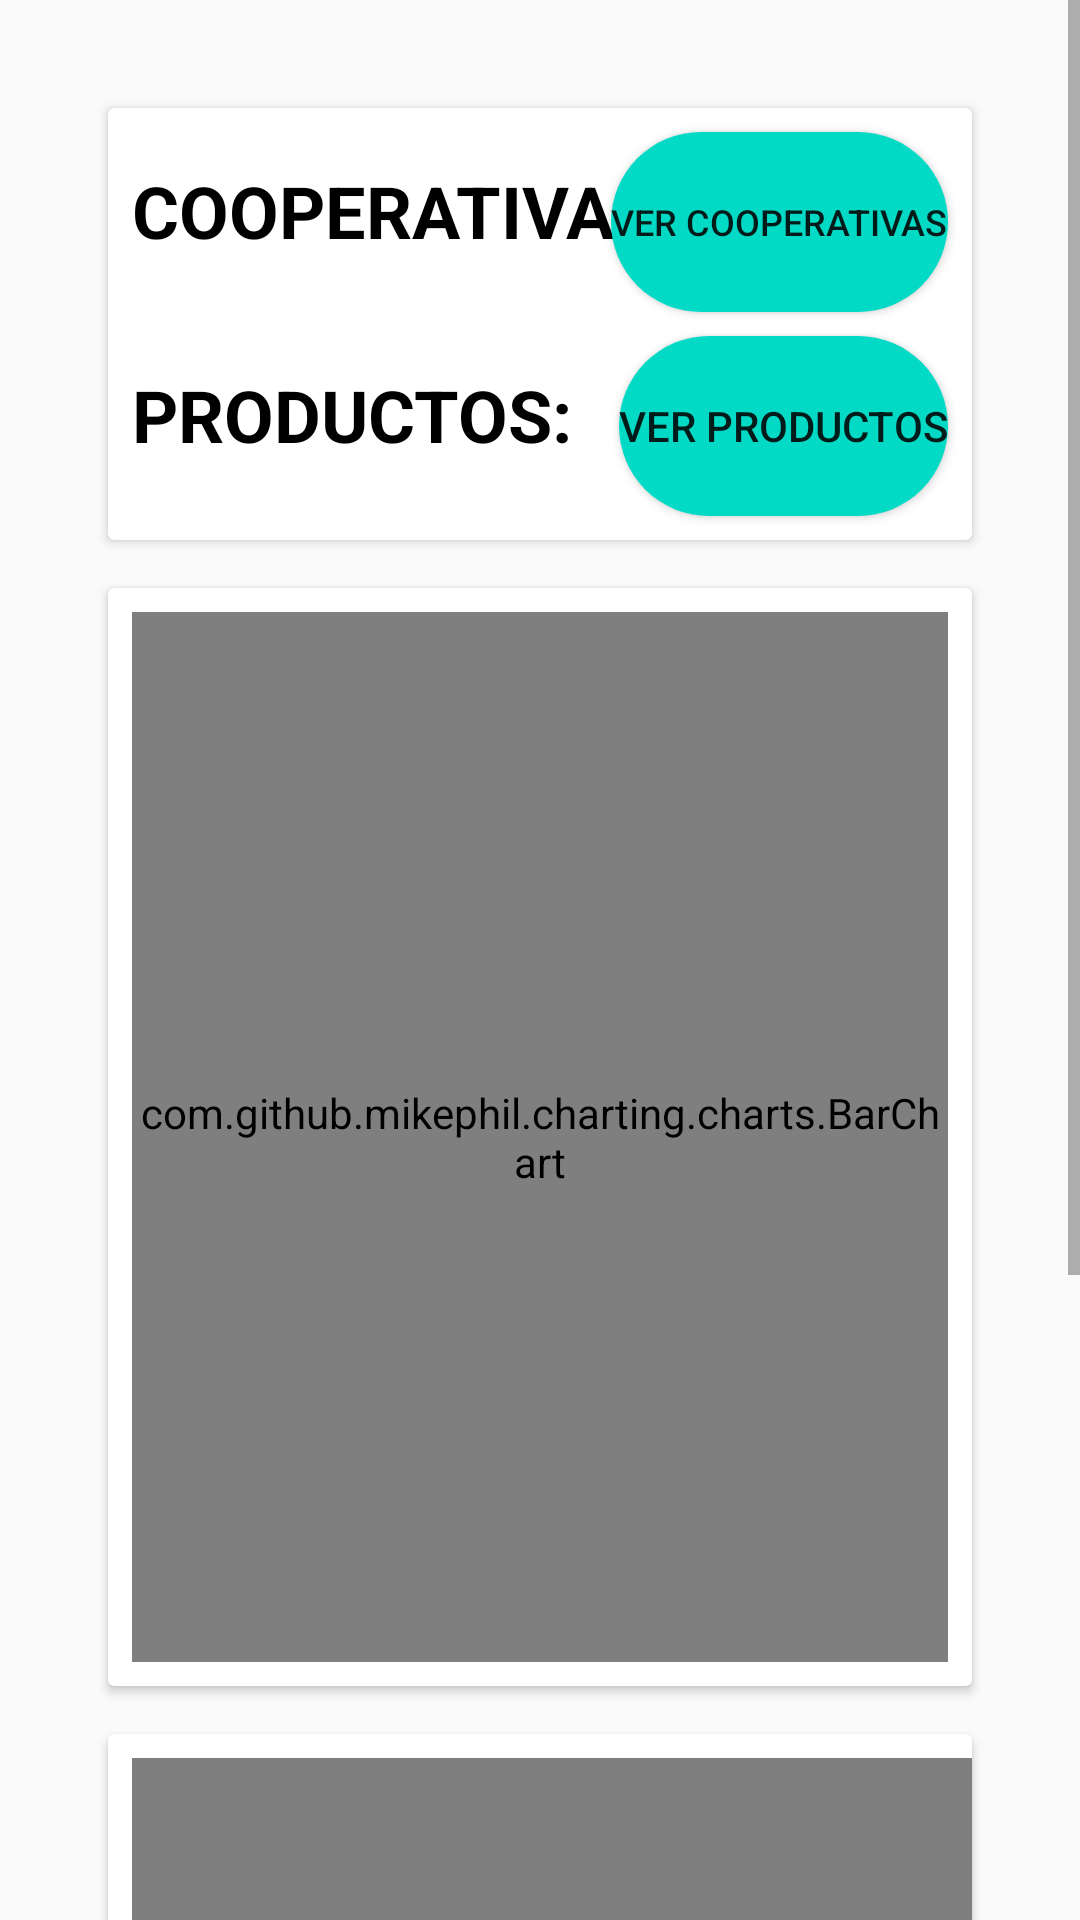

Reconstruct the res/layout file that produces this screen, plus the resources it refers to.
<!-- AndroidManifest.xml: application theme AppTheme -->
<!-- res/layout/activity_dash.xml -->
<?xml version="1.0" encoding="utf-8"?>
<android.support.constraint.ConstraintLayout xmlns:android="http://schemas.android.com/apk/res/android"
    xmlns:app="http://schemas.android.com/apk/res-auto"
    xmlns:tools="http://schemas.android.com/tools"
    android:layout_width="match_parent"
    android:layout_height="match_parent"
    tools:context=".ui.dash.DashActivity"
    android:background="@color/primary_light">

    <ScrollView
        android:layout_width="match_parent"
        android:layout_height="match_parent"
        app:layout_constraintEnd_toEndOf="parent"
        app:layout_constraintStart_toStartOf="parent"
        app:layout_constraintTop_toTopOf="parent">

        <LinearLayout
            android:layout_width="match_parent"
            android:layout_height="wrap_content"
            android:orientation="vertical"
            android:padding="20dp">

            <android.support.v7.widget.CardView
                android:layout_width="match_parent"
                android:layout_height="wrap_content"
                android:layout_marginStart="16dp"
                android:layout_marginTop="16dp"
                android:layout_marginEnd="16dp" >

                <android.support.constraint.ConstraintLayout
                    android:layout_width="match_parent"
                    android:layout_height="match_parent">

                    <TextView
                        android:id="@+id/textView2"
                        android:layout_width="wrap_content"
                        android:layout_height="wrap_content"
                        android:layout_marginStart="8dp"
                        android:layout_marginTop="8dp"
                        android:layout_marginBottom="8dp"
                        android:text="COOPERATIVAS:"
                        android:textColor="#000000"
                        android:textSize="24sp"
                        android:textStyle="bold"
                        app:layout_constraintBottom_toBottomOf="@+id/btn_dash_coop"
                        app:layout_constraintStart_toStartOf="parent"
                        app:layout_constraintTop_toTopOf="parent" />

                    <Button
                        android:id="@+id/btn_dash_coop"
                        android:layout_width="wrap_content"
                        android:layout_height="wrap_content"
                        android:layout_marginTop="8dp"
                        android:layout_marginEnd="8dp"
                        android:background="@drawable/background_shape_button_login"
                        android:text="ver cooperativas"
                        android:textSize="12sp"
                        app:layout_constraintEnd_toEndOf="parent"
                        app:layout_constraintTop_toTopOf="parent" />

                    <TextView
                        android:id="@+id/textView3"
                        android:layout_width="wrap_content"
                        android:layout_height="wrap_content"
                        android:layout_marginStart="8dp"
                        android:layout_marginBottom="8dp"
                        android:text="PRODUCTOS:"
                        android:textColor="#000000"
                        android:textSize="24sp"
                        android:textStyle="bold"
                        app:layout_constraintBottom_toBottomOf="@+id/btn_dash_prod"
                        app:layout_constraintStart_toStartOf="parent"
                        app:layout_constraintTop_toTopOf="@+id/btn_dash_prod" />

                    <Button
                        android:id="@+id/btn_dash_prod"
                        android:layout_width="wrap_content"
                        android:layout_height="wrap_content"
                        android:layout_marginTop="8dp"
                        android:layout_marginEnd="8dp"
                        android:layout_marginBottom="8dp"
                        android:background="@drawable/background_shape_button_login"
                        android:text="ver productos"
                        app:layout_constraintBottom_toBottomOf="parent"
                        app:layout_constraintEnd_toEndOf="parent"
                        app:layout_constraintTop_toBottomOf="@+id/btn_dash_coop" />
                </android.support.constraint.ConstraintLayout>
            </android.support.v7.widget.CardView>

            <android.support.v7.widget.CardView
                android:layout_width="match_parent"
                android:layout_height="wrap_content"
                android:layout_marginStart="16dp"
                android:layout_marginTop="16dp"
                android:layout_marginEnd="16dp"
                >

                <com.github.mikephil.charting.charts.BarChart
                    android:id="@+id/barchart"
                    android:layout_width="match_parent"
                    android:layout_height="350dp"
                    android:layout_marginStart="8dp"
                    android:layout_marginTop="8dp"
                    android:layout_marginEnd="8dp"
                    android:layout_marginBottom="8dp" />

            </android.support.v7.widget.CardView>

            <android.support.v7.widget.CardView
                android:layout_width="match_parent"
                android:layout_height="wrap_content"
                android:layout_marginStart="16dp"
                android:layout_marginTop="16dp"
                android:layout_marginEnd="16dp">

                <com.github.mikephil.charting.charts.BarChart
                    android:id="@+id/barchart2"
                    android:layout_width="match_parent"
                    android:layout_height="350dp"
                    android:layout_marginStart="8dp"
                    android:layout_marginTop="8dp"
                    android:layout_marginEnd="0dp"
                    android:layout_marginBottom="8dp" />
            </android.support.v7.widget.CardView>
        </LinearLayout>
    </ScrollView>

</android.support.constraint.ConstraintLayout>
<!-- resources referenced by this layout -->
<resources>
  <!-- drawable background_shape_button_login (drawable-v24) -->
  <?xml version="1.0" encoding="utf-8"?>
  <shape xmlns:android="http://schemas.android.com/apk/res/android"
      android:shape="rectangle">
      <corners
          android:bottomLeftRadius="30dp"
          android:bottomRightRadius="30dp"
          android:radius="60dp"
          android:topLeftRadius="30dp"
          android:topRightRadius="30dp" />
  
      <solid android:color="@color/colorAccent" />
  
      <size android:height="60dp" />
  </shape>
  <style name="AppTheme" parent="Theme.AppCompat.Light">
          
          <item name="colorPrimary">@color/primaryColor</item>
          <item name="colorPrimaryDark">@color/primaryDarkColor</item>
          <item name="colorAccent">@color/accent</item>
      </style>
  <color name="primaryColor">#fafafa</color>
  <color name="primaryDarkColor">#c7c7c7</color>
  <color name="accent">#9be7ff</color>
  <!-- not gathered from this repository: default colours our renderer supplied (Android Studio template values) -->
  <color name="colorAccent">#FF03DAC5</color>
</resources>
